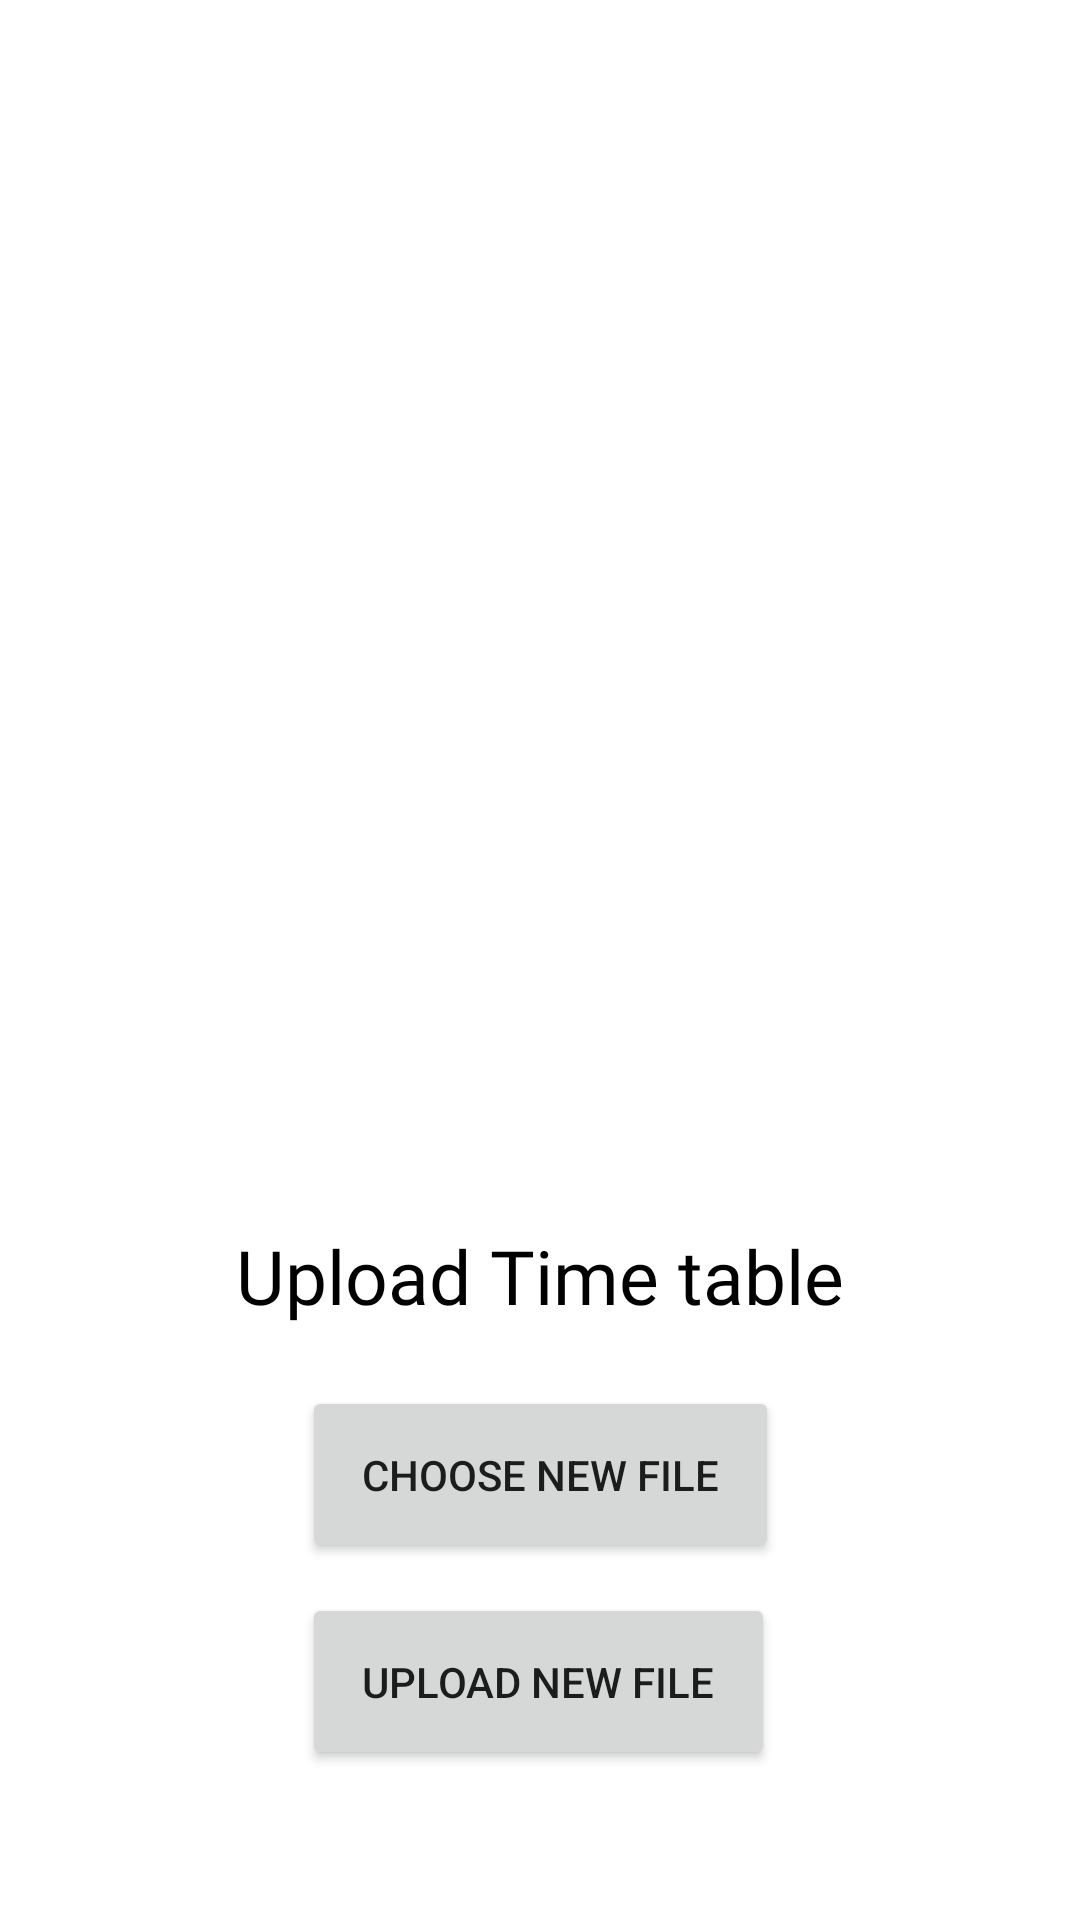

This screen was rendered from an Android layout file. Write that file and the resources it references.
<!-- AndroidManifest.xml: application theme Theme.StudentParentApp -->
<!-- res/layout/activity_time_table_upload.xml -->
<?xml version="1.0" encoding="utf-8"?>
<androidx.constraintlayout.widget.ConstraintLayout xmlns:android="http://schemas.android.com/apk/res/android"
    xmlns:app="http://schemas.android.com/apk/res-auto"
    xmlns:tools="http://schemas.android.com/tools"
    android:layout_width="match_parent"
    android:layout_height="match_parent"
    tools:context=".time_table_upload">

    <ImageView
        android:id="@+id/tt_image"
        android:layout_width="match_parent"
        android:layout_height="0dp"
        android:layout_marginStart="30dp"
        android:layout_marginTop="50dp"
        android:layout_marginEnd="30dp"
        android:layout_marginBottom="30dp"
        app:layout_constraintBottom_toTopOf="@+id/textView19"
        app:layout_constraintEnd_toEndOf="parent"
        app:layout_constraintStart_toStartOf="parent"
        app:layout_constraintTop_toTopOf="parent"
        tools:srcCompat="@tools:sample/avatars" />

    <TextView
        android:id="@+id/textView19"
        android:layout_width="wrap_content"
        android:layout_height="wrap_content"
        android:layout_marginBottom="20dp"
        android:fontFamily="@font/seguisb"
        android:text="Upload Time table"
        android:textColor="@color/black"
        android:textSize="25dp"
        app:layout_constraintBottom_toTopOf="@+id/choose"
        app:layout_constraintEnd_toEndOf="parent"
        app:layout_constraintStart_toStartOf="parent" />

    <Button
        android:id="@+id/choose"
        android:layout_width="wrap_content"
        android:layout_height="wrap_content"
        android:layout_marginBottom="10dp"
        android:padding="20dp"
        android:text="CHOOSE NEW FILE"
        app:layout_constraintBottom_toTopOf="@+id/upload"
        app:layout_constraintEnd_toEndOf="parent"
        app:layout_constraintStart_toStartOf="parent" />

    <Button
        android:id="@+id/upload"
        android:layout_width="wrap_content"
        android:layout_height="wrap_content"
        android:layout_marginBottom="50dp"
        android:padding="20dp"
        android:text="UPLOAD NEW FILE"
        app:layout_constraintBottom_toBottomOf="parent"
        app:layout_constraintEnd_toEndOf="parent"
        app:layout_constraintHorizontal_bias="0.498"
        app:layout_constraintStart_toStartOf="parent" />


</androidx.constraintlayout.widget.ConstraintLayout>
<!-- resources referenced by this layout -->
<resources>
  <color name="black">#FF000000</color>
  <style name="Theme.StudentParentApp" parent="Theme.MaterialComponents.Light.NoActionBar">
          
          <item name="colorPrimary">@color/purple_500</item>
          <item name="colorPrimaryVariant">@color/purple_700</item>
          <item name="colorOnPrimary">@color/white</item>
          
          <item name="colorSecondary">@color/teal_200</item>
          <item name="colorSecondaryVariant">@color/teal_700</item>
          <item name="colorOnSecondary">@color/black</item>
          
          <item name="android:statusBarColor" tools:targetApi="l">?attr/colorPrimaryVariant</item>
          
      </style>
  <color name="purple_500">#0A81C0</color>
  <color name="purple_700">#0A81C0</color>
  <color name="white">#FFFFFFFF</color>
  <color name="teal_200">#FF03DAC5</color>
  <color name="teal_700">#FF018786</color>
</resources>
